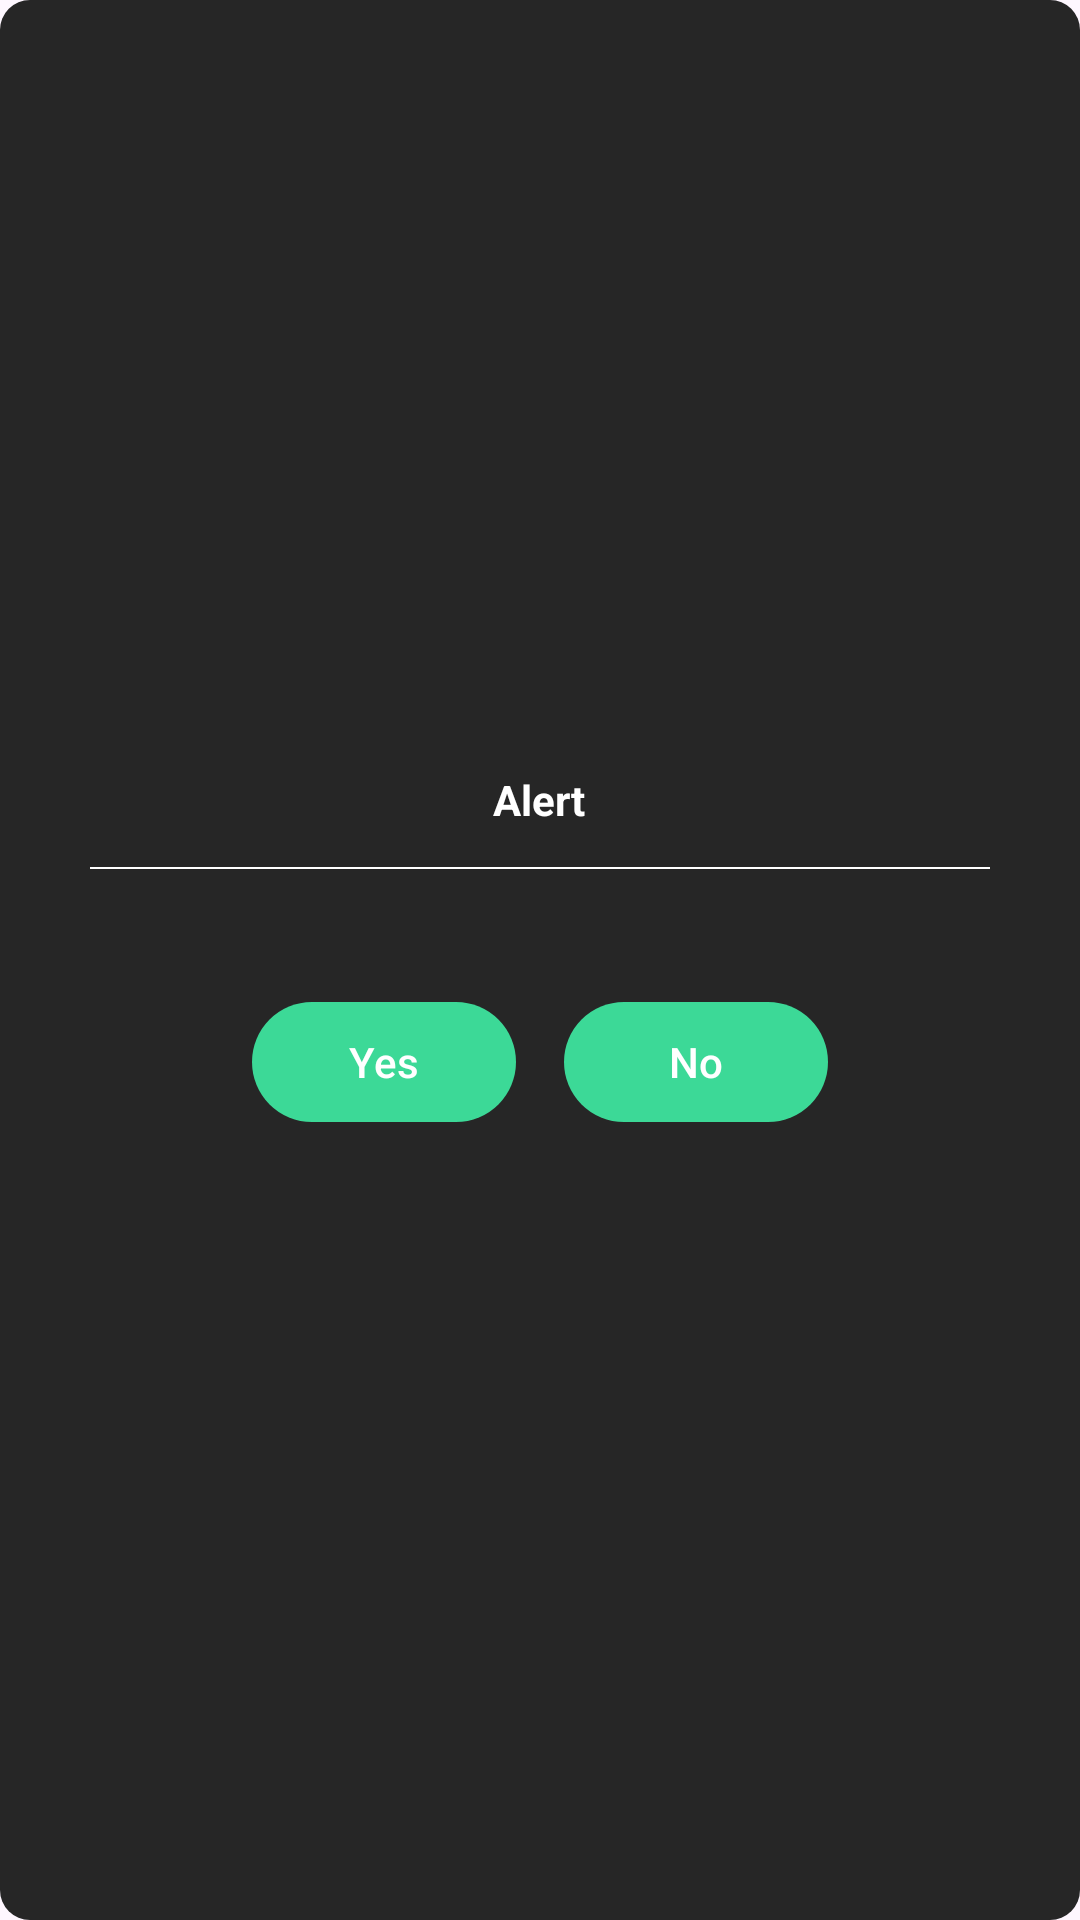

Write the Android layout XML for this screen, with the resource values it uses.
<!-- AndroidManifest.xml: application theme Theme.MPC -->
<!-- res/layout/custom_alert_with_two_button.xml -->
<?xml version="1.0" encoding="utf-8"?>
<androidx.constraintlayout.widget.ConstraintLayout
    xmlns:android="http://schemas.android.com/apk/res/android"
    xmlns:app="http://schemas.android.com/apk/res-auto"
    android:layout_height="wrap_content"
    android:layout_width="300dp"
    android:background="@drawable/bg_dialog">

    <LinearLayout
        android:id="@+id/linear"
        android:layout_width="300dp"
        android:layout_height="wrap_content"
        android:orientation="vertical"
        app:layout_constraintBottom_toBottomOf="parent"
        app:layout_constraintEnd_toEndOf="parent"
        app:layout_constraintStart_toStartOf="parent"
        app:layout_constraintTop_toTopOf="parent">

        <LinearLayout
            android:id="@+id/linearTitle"
            android:layout_width="match_parent"
            android:layout_height="wrap_content"
            android:gravity="center"
            android:orientation="horizontal"
            app:layout_constraintEnd_toEndOf="@id/linear"
            app:layout_constraintStart_toStartOf="@id/linear"
            app:layout_constraintTop_toTopOf="@id/linear">

            <TextView
                android:id="@+id/title"
                android:layout_width="wrap_content"
                android:layout_height="match_parent"
                android:layout_marginVertical="10dp"
                android:gravity="center"
                android:text="@string/alert"
                android:textColor="@color/white"
                android:textSize="14sp"
                android:textStyle="bold" />

        </LinearLayout>

        <View
            android:id="@+id/viewTitle"
            android:layout_width="match_parent"
            android:layout_height="0.5dp"
            android:layout_marginTop="3dp"
            android:background="@color/white"
            app:layout_constraintEnd_toEndOf="parent"
            app:layout_constraintStart_toStartOf="parent" />


        <TextView
            android:id="@+id/txtDisplayName"
            android:layout_width="match_parent"
            android:layout_height="wrap_content"
            android:layout_margin="10dp"
            android:gravity="center"
            android:text=""
            android:textColor="@color/white"
            android:textSize="15sp"
            app:layout_constraintEnd_toEndOf="@id/linearTitle"
            app:layout_constraintStart_toStartOf="@id/linearTitle"
            app:layout_constraintTop_toTopOf="@id/linearTitle" />

        <LinearLayout
            android:layout_width="match_parent"
            android:layout_height="wrap_content"
            android:orientation="horizontal"
            android:gravity="center"
            android:layout_marginBottom="15dp">

            <Button
                android:id="@+id/button_yes"
                android:layout_width="wrap_content"
                android:layout_height="wrap_content"
                android:text="@string/yes"
                android:layout_marginEnd="8dp"/>

            <Button
                android:id="@+id/button_no"
                android:layout_width="wrap_content"
                android:layout_height="wrap_content"
                android:text="@string/no"
                android:layout_marginStart="8dp"/>

        </LinearLayout>

    </LinearLayout>

</androidx.constraintlayout.widget.ConstraintLayout>
<!-- resources referenced by this layout -->
<resources>
  <color name="white">#FFFFFFFF</color>
  <!-- drawable bg_dialog (drawable) -->
  <?xml version="1.0" encoding="utf-8"?>
  <shape xmlns:android="http://schemas.android.com/apk/res/android"
      android:shape="rectangle">
  
      
      <solid android:color="@color/card_color" >
      </solid>
  
      
      <padding
          android:right="3dp"
          android:left="3dp" >
      </padding>
  
      
      <corners
          android:topLeftRadius="10dp"
          android:topRightRadius="10dp"
          android:bottomLeftRadius="10dp"
          android:bottomRightRadius="10dp">
      </corners>
  
  </shape>
  <string name="alert">Alert</string>
  <string name="no">No</string>
  <string name="yes">Yes</string>
  <style name="Theme.MPC" parent="Base.Theme.MPC" />
  <color name="card_color">#262626</color>
  <style name="Base.Theme.MPC" parent="Theme.Material3.DayNight.NoActionBar">
          
          <item name="colorPrimary">#3cd997</item>
          
          <item name="colorPrimaryDark">#1B1C1C</item>
          
          <item name="colorAccent">#FAFAFA</item>
      </style>
</resources>
